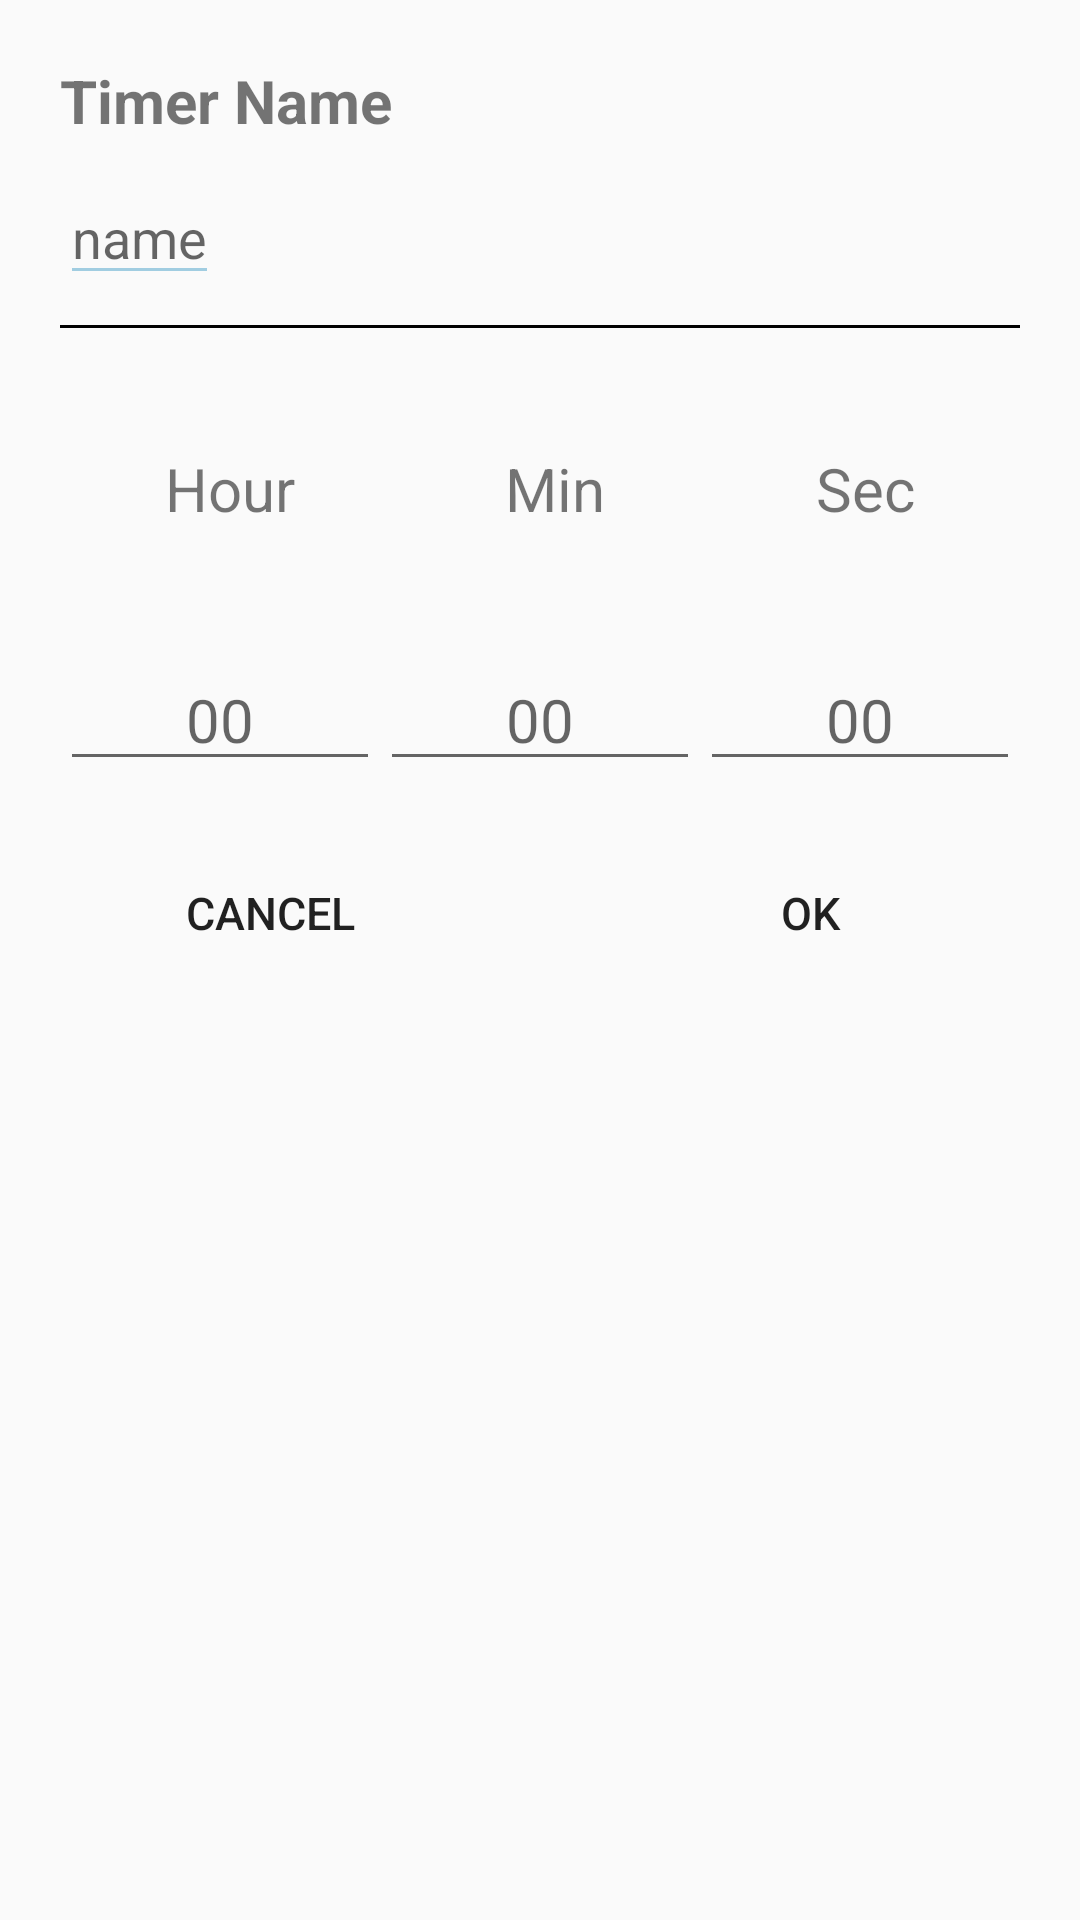

Layout XML and referenced resources for this Android screen:
<!-- AndroidManifest.xml: application theme AppTheme -->
<!-- res/layout/fragment_my_timer_dialog.xml -->
<?xml version="1.0" encoding="utf-8"?>
<LinearLayout xmlns:android="http://schemas.android.com/apk/res/android"
    android:orientation="vertical"
    android:layout_width="match_parent"
    android:layout_height="match_parent"
    >

    <LinearLayout
        android:layout_width="match_parent"
        android:layout_height="wrap_content"
        android:layout_margin="20dp"
        android:orientation="vertical">

        <TextView
            android:id="@+id/mydialog_TimerName_text"
            android:layout_width="wrap_content"
            android:layout_height="wrap_content"
            android:text="Timer Name"
            android:textStyle="bold"
            android:textSize="20dp"
            android:gravity="center"/>

        <EditText
            android:id="@+id/mydialog_name_edit"
            android:layout_width="wrap_content"
            android:layout_height="wrap_content"
            android:layout_marginTop="10dp"
            android:gravity="center"
            android:maxLength="6"
            android:maxLines="1"
            android:textSize="18dp"
            android:hint="name"
            android:backgroundTint = "@color/blueSky"/>

        <View
            android:layout_marginTop="10dp"
            android:layout_width="wrap_content"
            android:layout_height="1dp"
            android:background="#000000"/>

    </LinearLayout>


    <LinearLayout
        android:layout_width="match_parent"
        android:layout_height="wrap_content"
        android:layout_margin="20dp"
        android:orientation="horizontal">

        <TextView
            android:id="@+id/mydialog_hour_text"
            android:layout_width="wrap_content"
            android:layout_height="wrap_content"
            android:text="Hour"
            android:textSize="20dp"
            android:layout_weight="1"
            android:gravity="center"/>

        <TextView
            android:id="@+id/mydialog_min_text"
            android:layout_width="wrap_content"
            android:layout_height="wrap_content"
            android:text="Min"
            android:textSize="20dp"
            android:layout_weight="1"
            android:gravity="center"/>

        <TextView
            android:id="@+id/mydialog_sec_text"
            android:layout_width="wrap_content"
            android:layout_height="wrap_content"
            android:text="Sec"
            android:textSize="20dp"
            android:layout_weight="1"
            android:gravity="center"/>

    </LinearLayout>

    <LinearLayout
        android:layout_width="match_parent"
        android:layout_height="wrap_content"
        android:layout_margin="20dp"
        android:orientation="horizontal">

        <EditText
            android:id="@+id/mydialog_hour_edit"
            android:layout_width="wrap_content"
            android:layout_height="wrap_content"
            android:textSize="20dp"
            android:layout_weight="1"
            android:gravity="center"
            android:hint="00"
            android:maxLength="2"
            android:maxLines="1"
            android:inputType="number"/>

        <EditText
            android:id="@+id/mydialog_min_edit"
            android:layout_width="wrap_content"
            android:layout_height="wrap_content"
            android:textSize="20dp"
            android:layout_weight="1"
            android:gravity="center"
            android:hint="00"
            android:maxLength="2"
            android:maxLines="1"
            android:inputType="number"/>

        <EditText
            android:id="@+id/mydialog_sec_edit"
            android:layout_width="wrap_content"
            android:layout_height="wrap_content"
            android:textSize="20dp"
            android:layout_weight="1"
            android:gravity="center"
            android:hint="00"
            android:maxLength="2"
            android:maxLines="1"
            android:inputType="number"/>

    </LinearLayout>

    <LinearLayout
        android:layout_width="match_parent"
        android:layout_height="wrap_content"
        android:orientation="horizontal"
        >

        <Button
            android:id="@+id/mydialog_cancel_btn"
            android:layout_width="wrap_content"
            android:layout_height="wrap_content"
            android:background="#00ff0000"
            android:text="cancel"
            android:layout_weight="1"
            android:layout_gravity="center"
            android:layout_marginLeft="20dp"
            android:layout_marginRight="20dp"
            android:textSize="15dp"
            />

        <Button
            android:id="@+id/mydialog_ok_btn"
            android:layout_width="wrap_content"
            android:layout_height="wrap_content"
            android:background="#00ff0000"
            android:text="ok"
            android:layout_weight="1"
            android:layout_gravity="center"
            android:layout_marginLeft="20dp"
            android:layout_marginRight="20dp"
            android:textSize="15dp"
            />


    </LinearLayout>

</LinearLayout>
<!-- resources referenced by this layout -->
<resources>
  <color name="blueSky">#A1CDE1</color>
  <style name="AppTheme" parent="Theme.AppCompat.Light.NoActionBar">
          
          <item name="colorPrimary">@color/blueSky</item>
          <item name="colorPrimaryDark">@color/colorPrimaryDark</item>
          <item name="colorAccent">#000000</item>
          <item name="android:statusBarColor">#000000</item>
  
      </style>
  <color name="colorPrimaryDark">#00574B</color>
</resources>
